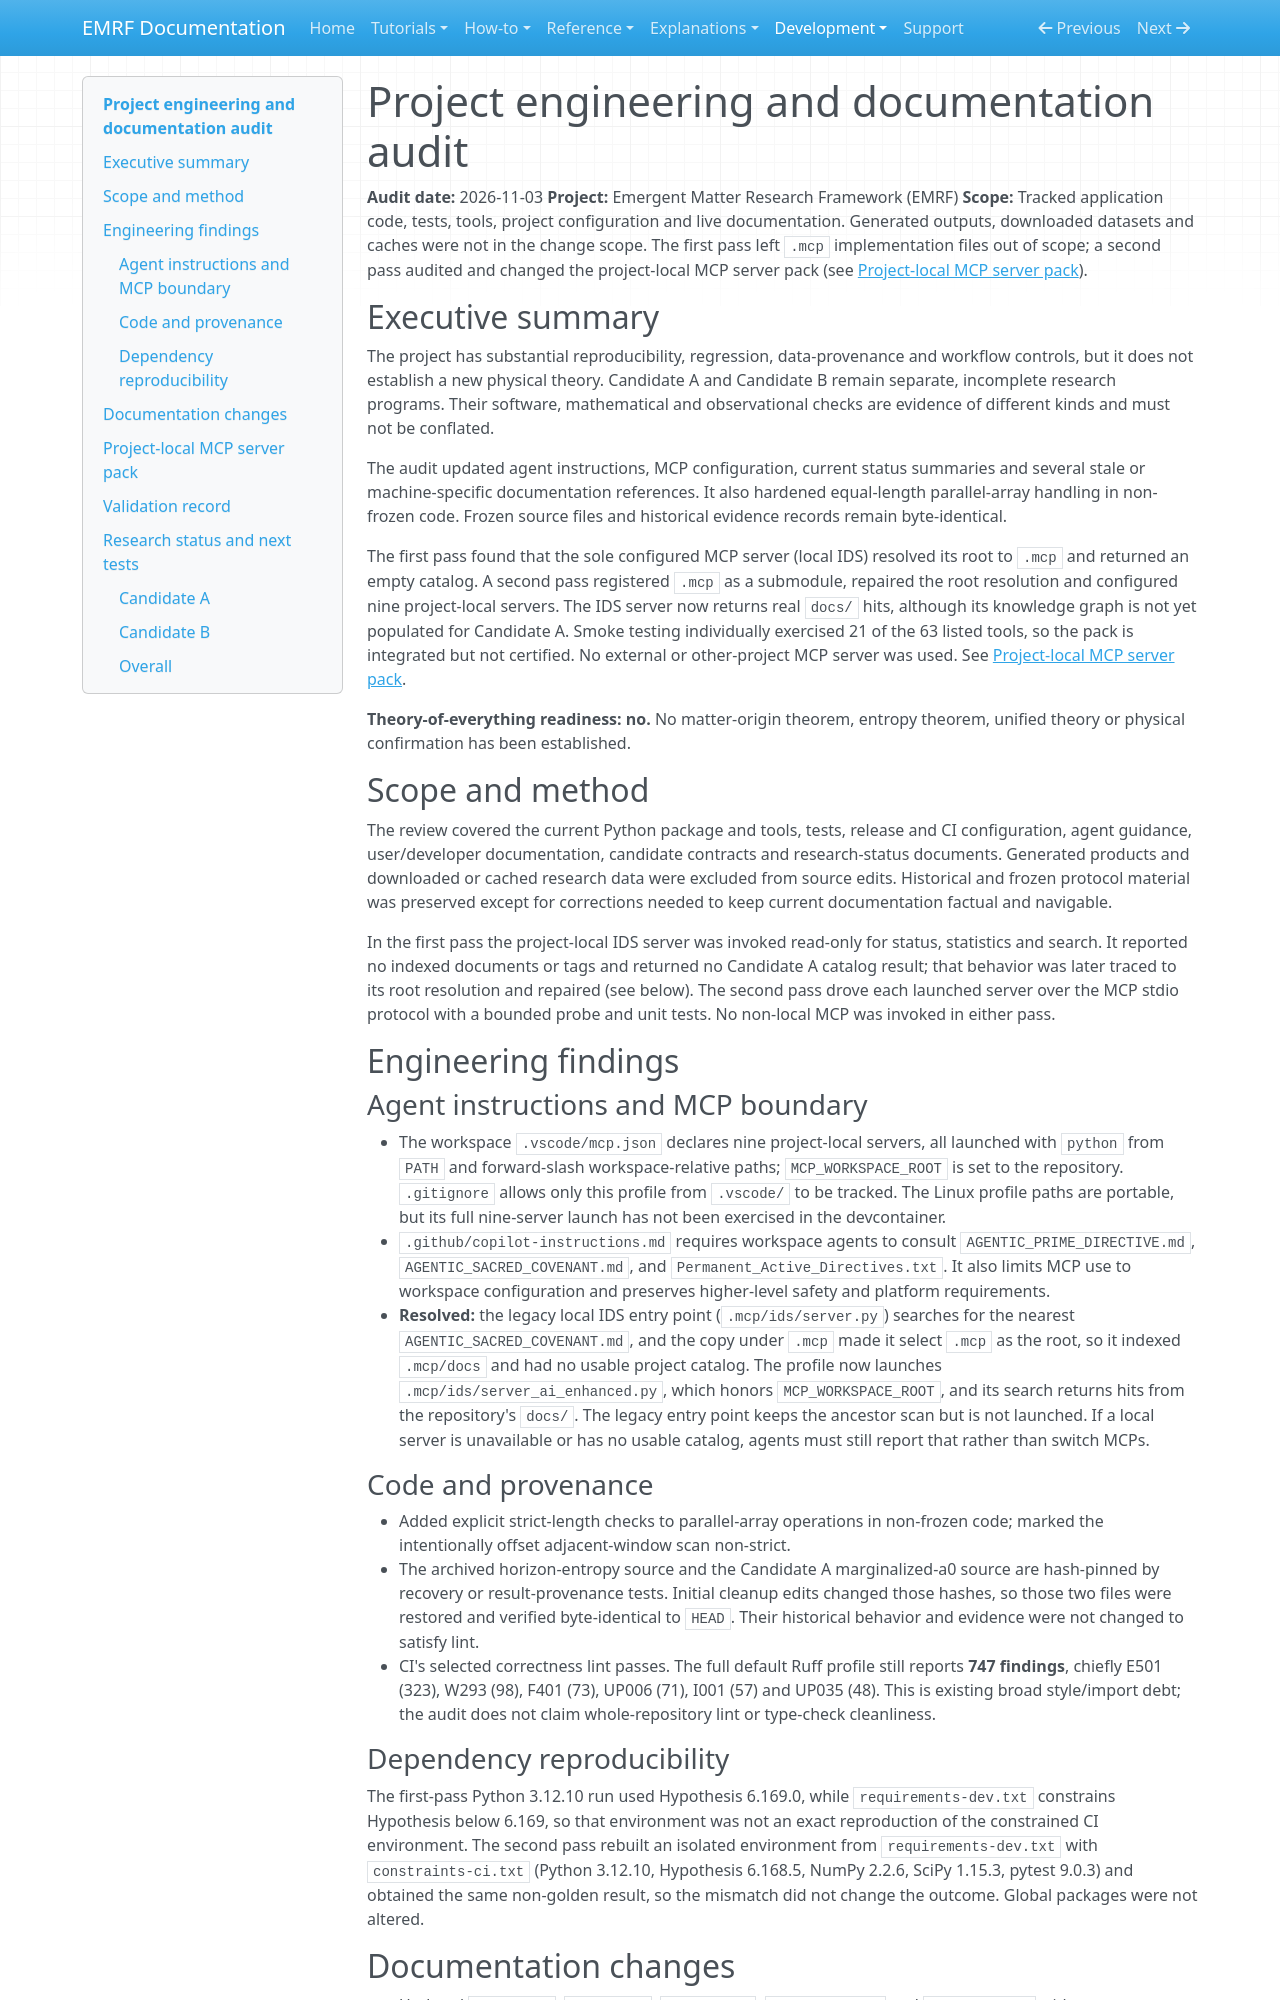

repository: kirklasalle/SpaceEntropyCompression · page: development/project-audit-2026-11-03/index.html · generator: mkdocs

# Project engineering and documentation audit

**Audit date:** 2026-11-03
**Project:** Emergent Matter Research Framework (EMRF)
**Scope:** Tracked application code, tests, tools, project configuration and live documentation. Generated outputs, downloaded datasets and caches were not in the change scope. The first pass left `.mcp` implementation files out of scope; a second pass audited and changed the project-local MCP server pack (see [Project-local MCP server pack](#project-local-mcp-server-pack)).

## Executive summary

The project has substantial reproducibility, regression, data-provenance and
workflow controls, but it does not establish a new physical theory. Candidate
A and Candidate B remain separate, incomplete research programs. Their
software, mathematical and observational checks are evidence of different
kinds and must not be conflated.

The audit updated agent instructions, MCP configuration, current status
summaries and several stale or machine-specific documentation references. It
also hardened equal-length parallel-array handling in non-frozen code. Frozen
source files and historical evidence records remain byte-identical.

The first pass found that the sole configured MCP server (local IDS) resolved
its root to `.mcp` and returned an empty catalog. A second pass registered
`.mcp` as a submodule, repaired the root resolution and configured nine
project-local servers. The IDS server now returns real `docs/` hits, although
its knowledge graph is not yet populated for Candidate A. Smoke testing
individually exercised 21 of the 63 listed tools, so the pack is integrated
but not certified. No external or other-project MCP server was used. See
[Project-local MCP server pack](#project-local-mcp-server-pack).

**Theory-of-everything readiness: no.** No matter-origin theorem, entropy
theorem, unified theory or physical confirmation has been established.

## Scope and method

The review covered the current Python package and tools, tests, release and CI
configuration, agent guidance, user/developer documentation, candidate
contracts and research-status documents. Generated products and downloaded or
cached research data were excluded from source edits. Historical and frozen
protocol material was preserved except for corrections needed to keep current
documentation factual and navigable.

In the first pass the project-local IDS server was invoked read-only for
status, statistics and search. It reported no indexed documents or tags and
returned no Candidate A catalog result; that behavior was later traced to its
root resolution and repaired (see below). The second pass drove each launched
server over the MCP stdio protocol with a bounded probe and unit tests. No
non-local MCP was invoked in either pass.

## Engineering findings

### Agent instructions and MCP boundary

- The workspace `.vscode/mcp.json` declares nine project-local servers, all
  launched with `python` from `PATH` and forward-slash workspace-relative
  paths; `MCP_WORKSPACE_ROOT` is set to the repository. `.gitignore` allows
  only this profile from `.vscode/` to be tracked. The Linux profile paths are
  portable, but its full nine-server launch has not been exercised in the
  devcontainer.
- `.github/copilot-instructions.md` requires workspace agents to consult
  `AGENTIC_PRIME_DIRECTIVE.md`, `AGENTIC_SACRED_COVENANT.md`, and
  `Permanent_Active_Directives.txt`. It also limits MCP use to workspace
  configuration and preserves higher-level safety and platform requirements.
- **Resolved:** the legacy local IDS entry point (`.mcp/ids/server.py`)
  searches for the nearest `AGENTIC_SACRED_COVENANT.md`, and the copy under
  `.mcp` made it select `.mcp` as the root, so it indexed `.mcp/docs` and had
  no usable project catalog. The profile now launches
  `.mcp/ids/server_ai_enhanced.py`, which honors `MCP_WORKSPACE_ROOT`, and its
  search returns hits from the repository's `docs/`. The legacy entry point
  keeps the ancestor scan but is not launched. If a local server is
  unavailable or has no usable catalog, agents must still report that rather
  than switch MCPs.

### Code and provenance

- Added explicit strict-length checks to parallel-array operations in
  non-frozen code; marked the intentionally offset adjacent-window scan
  non-strict.
- The archived horizon-entropy source and the Candidate A marginalized-a0
  source are hash-pinned by recovery or result-provenance tests. Initial
  cleanup edits changed those hashes, so those two files were restored and
  verified byte-identical to `HEAD`. Their historical behavior and evidence
  were not changed to satisfy lint.
- CI's selected correctness lint passes. The full default Ruff profile still
  reports **747 findings**, chiefly E501 (323), W293 (98), F401 (73), UP006
  (71), I001 (57) and UP035 (48). This is existing broad style/import debt;
  the audit does not claim whole-repository lint or type-check cleanliness.

### Dependency reproducibility

The first-pass Python 3.12.10 run used Hypothesis 6.169.0, while
`requirements-dev.txt` constrains Hypothesis below 6.169, so that environment
was not an exact reproduction of the constrained CI environment. The second
pass rebuilt an isolated environment from `requirements-dev.txt` with
`constraints-ci.txt` (Python 3.12.10, Hypothesis 6.168.5, NumPy 2.2.6, SciPy
1.15.3, pytest 9.0.3) and obtained the same non-golden result, so the
mismatch did not change the outcome. Global packages were not altered.
